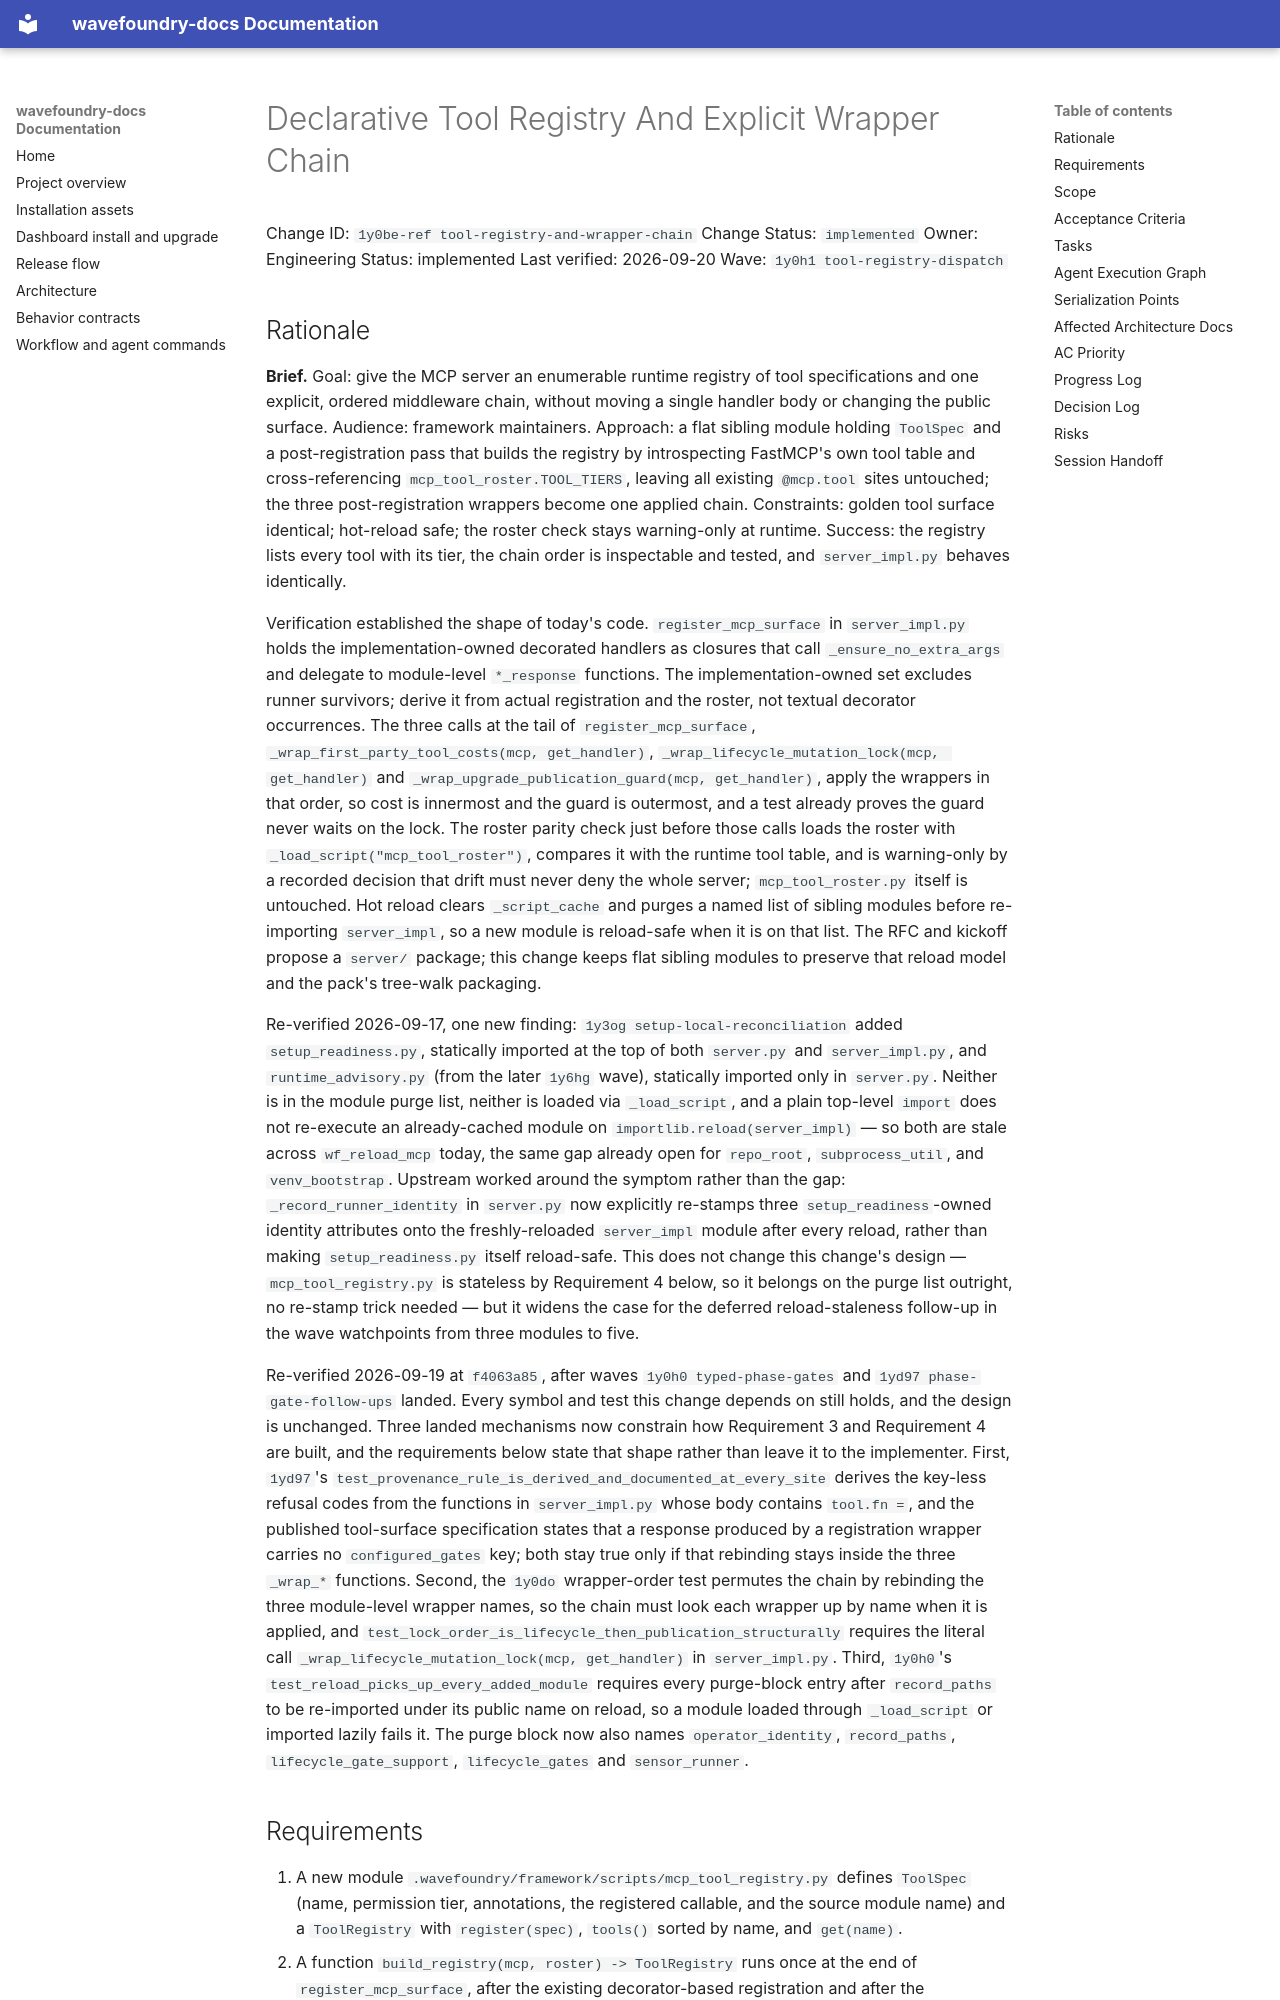

repository: coryhacking/wavefoundry · page: waves/1y0h1 tool-registry-dispatch/1y0be-ref tool-registry-and-wrapper-chain/index.html · generator: mkdocs

# Declarative Tool Registry And Explicit Wrapper Chain

Change ID: `1y0be-ref tool-registry-and-wrapper-chain`
Change Status: `implemented`
Owner: Engineering
Status: implemented
Last verified: 2026-09-20
Wave: `1y0h1 tool-registry-dispatch`
